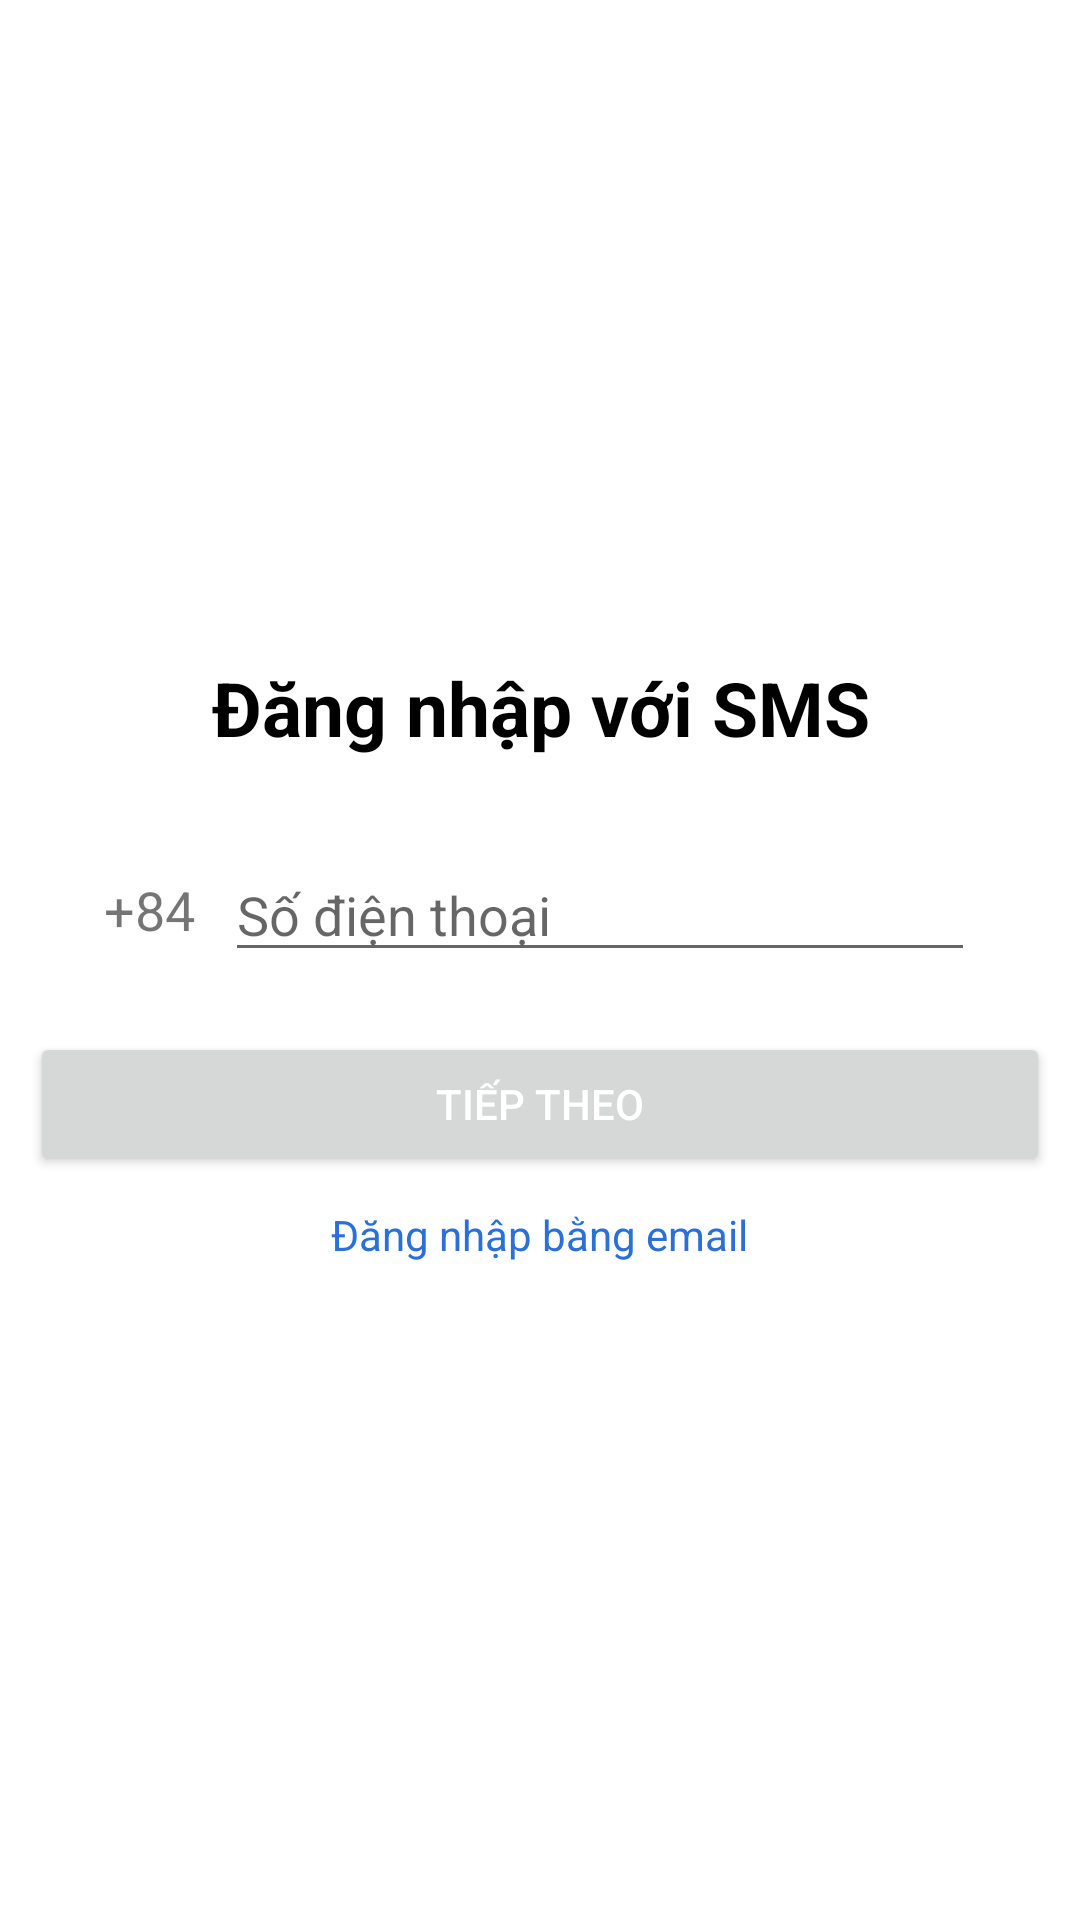

Reconstruct the res/layout file that produces this screen, plus the resources it refers to.
<!-- AndroidManifest.xml: application theme Theme.Addtocard1 -->
<!-- res/layout/activity_verifyphone_number.xml -->
<?xml version="1.0" encoding="utf-8"?>
<LinearLayout xmlns:android="http://schemas.android.com/apk/res/android"
    xmlns:app="http://schemas.android.com/apk/res-auto"
    xmlns:tools="http://schemas.android.com/tools"
    android:layout_width="match_parent"
    android:layout_height="match_parent"
    android:orientation="vertical"
    tools:context=".VerifyPhoneNumberActivity"
    android:gravity="center">
    <TextView
        android:layout_width="match_parent"
        android:layout_height="wrap_content"
        android:textSize="25sp"
        android:textColor="@color/black"
        android:textStyle="bold"
        android:text="Đăng nhập với SMS"
        android:gravity="center"
        android:layout_marginBottom="20dp"
        ></TextView>
    <LinearLayout
        android:layout_width="match_parent"
        android:layout_height="wrap_content"
        android:orientation="horizontal"
        android:layout_margin="10dp"
        android:gravity="center"
        >
        <TextView
            android:layout_width="wrap_content"
            android:layout_height="wrap_content"
            android:text="+84"
            android:textSize="18dp"
            android:layout_marginEnd="10dp">

        </TextView>
        <EditText
            android:id="@+id/edit_phone_number"
            android:layout_width="250dp"
            android:layout_height="wrap_content"
            android:textColor="@color/black"
            android:hint="Số điện thoại"
            ></EditText>
    </LinearLayout>
    <LinearLayout
        android:id="@+id/layout_enterotp"
        android:layout_width="match_parent"
        android:layout_height="wrap_content"
        android:orientation="horizontal"
        android:layout_margin="10dp"
        android:gravity="center"
        android:visibility="gone"
        >
        <TextView
            android:layout_width="wrap_content"
            android:layout_height="wrap_content"
            android:text="Mã OPT"
            android:textSize="18dp"
            android:layout_marginEnd="10dp">

        </TextView>
        <EditText
            android:id="@+id/edt_otp"
            android:layout_width="100dp"
            android:layout_height="wrap_content"
            android:textColor="@color/black"
            android:hint="Mã"
            android:layout_marginEnd="10dp"
            ></EditText>

        <TextView
            android:id="@+id/tv_sendagain"
            android:layout_width="wrap_content"
            android:layout_height="wrap_content"
            android:text="Gửi lại mã"
            android:textColor="@color/color_tab_2"></TextView>
    </LinearLayout>

    <Button
        android:layout_width="match_parent"
        android:layout_height="wrap_content"
        android:id="@+id/btn_enter_phone_number"
        android:textColor="@color/white"
        android:text="Tiếp theo"
        android:layout_margin="10dp"
        ></Button>
    <Button
        android:visibility="gone"
        android:layout_width="match_parent"
        android:layout_height="wrap_content"
        android:id="@+id/btn_xacnhanma"
        android:textColor="@color/white"
        android:text="Xác nhận"
        android:layout_margin="10dp"
        ></Button>
    <TextView
        android:id="@+id/tvlogin_email"
        android:layout_width="wrap_content"
        android:layout_height="wrap_content"
        android:text="Đăng nhập bằng email"
        android:textColor="@color/color_tab_2"></TextView>

</LinearLayout>
<!-- resources referenced by this layout -->
<resources>
  <color name="black">#FF000000</color>
  <color name="color_tab_2">#2A70D8</color>
  <color name="white">#FFFFFFFF</color>
  <style name="Theme.Addtocard1" parent="Theme.MaterialComponents.DayNight.DarkActionBar">
          
          <item name="colorPrimary">@color/purple_500</item>
          <item name="colorPrimaryVariant">@color/purple_700</item>
          <item name="colorOnPrimary">@color/white</item>
          
          <item name="colorSecondary">@color/teal_200</item>
          <item name="colorSecondaryVariant">@color/teal_200</item>
          <item name="colorOnSecondary">@color/black</item>
          
          <item name="android:statusBarColor" tools:targetApi="l">?attr/colorPrimaryVariant</item>
          
  
  
  
      </style>
  <color name="purple_500">#FF6200EE</color>
  <color name="purple_700">#FF3700B3</color>
  <color name="teal_200">#FF03DAC5</color>
</resources>
